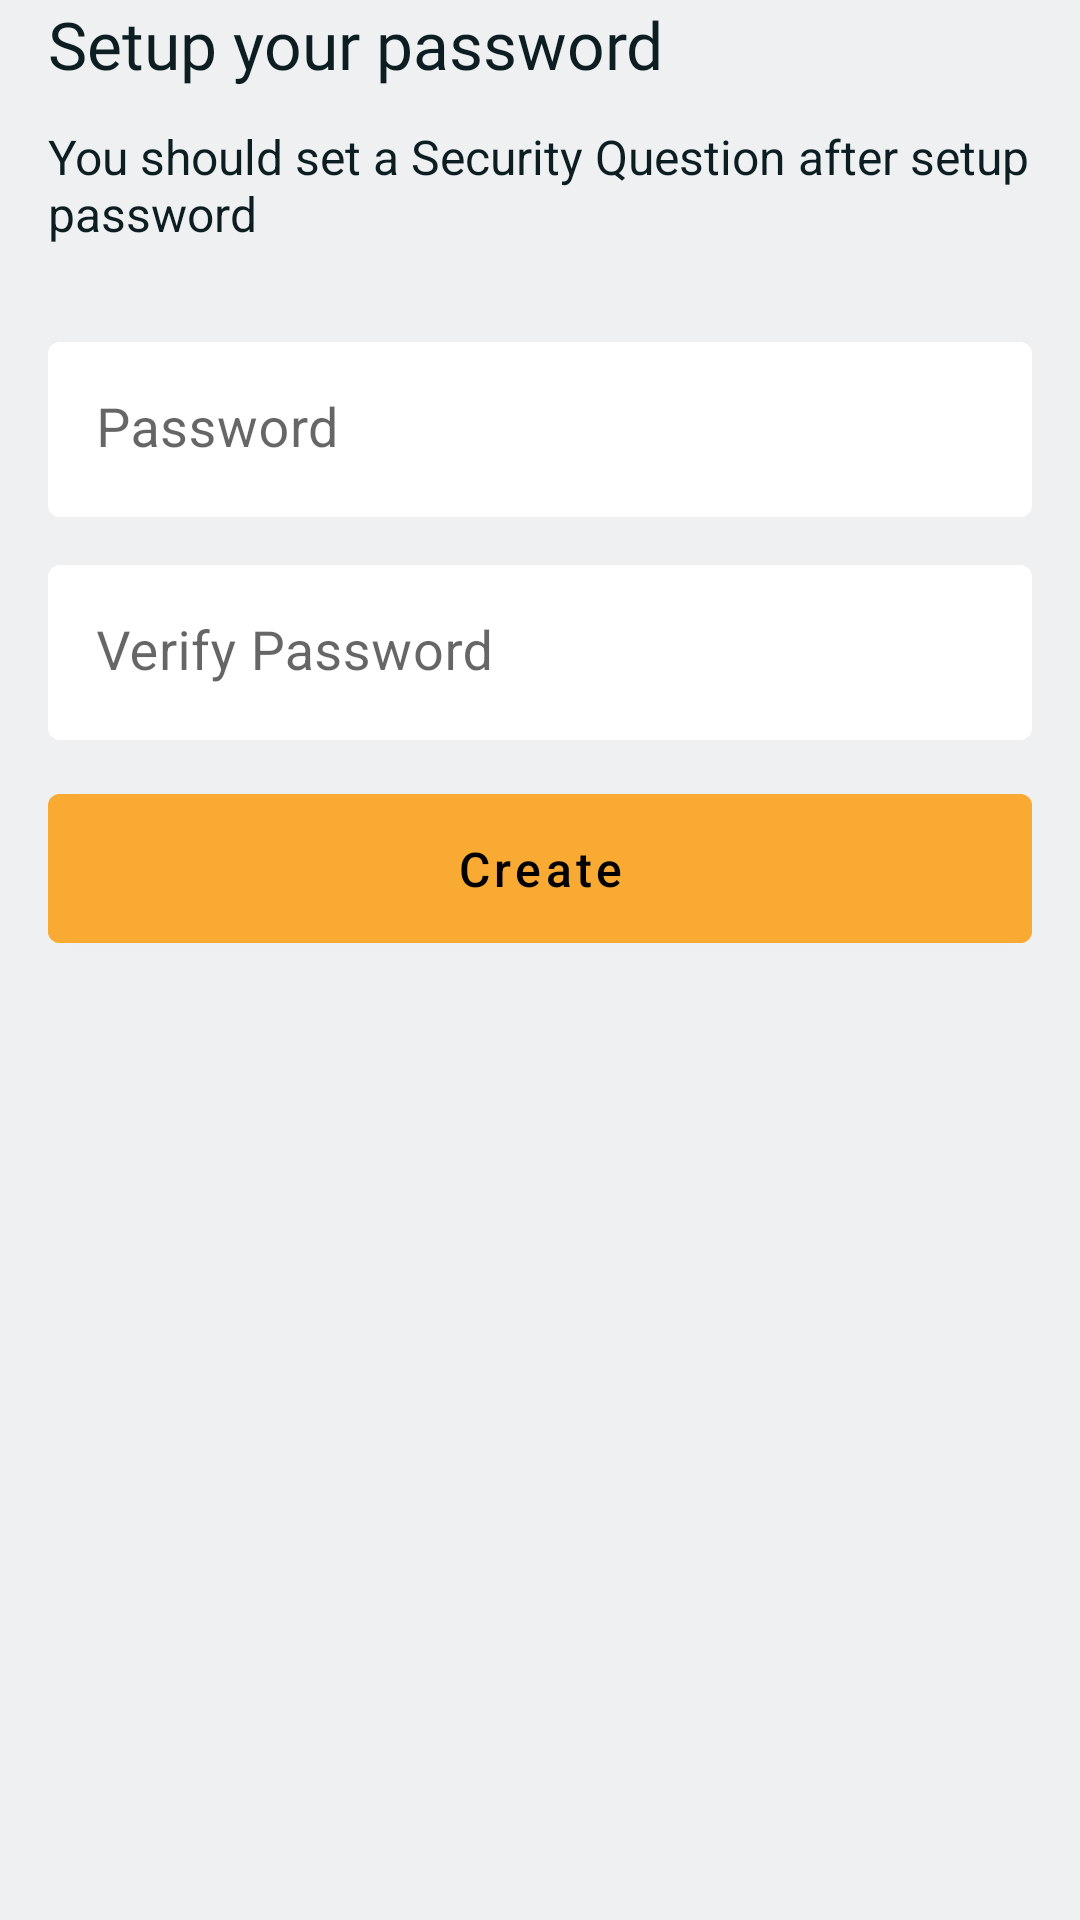

Produce the Android XML layout that renders to this screen, including the resource entries it uses.
<!-- AndroidManifest.xml: application theme Theme.Notisaver.DayNight -->
<!-- res/layout/fragment_setup_passcode.xml -->
<?xml version="1.0" encoding="utf-8"?>
<androidx.appcompat.widget.LinearLayoutCompat xmlns:android="http://schemas.android.com/apk/res/android"
    xmlns:app="http://schemas.android.com/apk/res-auto"
    xmlns:tools="http://schemas.android.com/tools"
    android:layout_width="match_parent"
    android:layout_height="wrap_content"
    android:orientation="vertical"
    android:paddingHorizontal="@dimen/dm_16dp">

    <androidx.appcompat.widget.AppCompatTextView
        android:layout_width="match_parent"
        android:layout_height="wrap_content"
        android:fontFamily="@font/sans_semi_expanded_bold"
        android:text="@string/setup_your_password"
        android:textColor="?android:textColorPrimary"
        android:textSize="22sp" />

    <androidx.appcompat.widget.AppCompatTextView
        android:id="@+id/fragment_setup_passcode_advice_view"
        android:layout_width="match_parent"
        android:layout_height="wrap_content"
        android:layout_marginTop="12dp"
        android:text="@string/setup_your_password_summary"
        android:textColor="?android:textColorPrimary"
        android:textSize="@dimen/primary_text_size" />


    <com.google.android.material.textfield.TextInputLayout
        android:id="@+id/fragment_setup_passcode_enter_password_view"
        android:layout_width="match_parent"
        android:layout_height="wrap_content"
        android:layout_marginTop="32dp"
        android:hint="@string/password"
        app:hintTextColor="?colorOnSurface"
        app:boxBackgroundColor="?colorSurface"
        app:boxCornerRadiusBottomEnd="4dp"
        app:boxCornerRadiusBottomStart="4dp"
        app:boxStrokeWidth="0dp"
        app:boxStrokeWidthFocused="0dp">

        <com.google.android.material.textfield.TextInputEditText
            android:layout_width="match_parent"
            android:layout_height="wrap_content"
            android:inputType="textPassword"
            android:textSize="18sp" />
    </com.google.android.material.textfield.TextInputLayout>

    <com.google.android.material.textfield.TextInputLayout
        android:id="@+id/fragment_setup_passcode_confirm_password_view"
        android:layout_width="match_parent"
        android:layout_height="wrap_content"
        android:layout_marginTop="@dimen/dm_16dp"
        android:hint="@string/verify_password"
        app:hintTextColor="?colorOnSurface"
        app:boxBackgroundColor="?colorSurface"
        app:boxCornerRadiusBottomEnd="4dp"
        app:boxCornerRadiusBottomStart="4dp"
        app:boxStrokeWidth="0dp"
        app:boxStrokeWidthFocused="0dp">

        <com.google.android.material.textfield.TextInputEditText
            android:layout_width="match_parent"
            android:layout_height="wrap_content"
            android:inputType="textPassword"
            android:textSize="18sp" />
    </com.google.android.material.textfield.TextInputLayout>

    <androidx.appcompat.widget.AppCompatTextView
        android:id="@+id/fragment_setup_passcode_warning_view"
        android:layout_width="match_parent"
        android:layout_height="wrap_content"
        android:layout_marginTop="@dimen/dm_16dp"
        android:drawableTint="?colorError"
        android:gravity="center"
        android:textColor="?colorError"
        android:textSize="@dimen/paragraph_text_size"
        android:visibility="gone"
        tools:text="@string/password_not_match"
        tools:visibility="visible" />


    <com.google.android.material.button.MaterialButton
        android:id="@+id/fragment_setup_passcode_create_button"
        android:layout_width="match_parent"
        android:layout_height="wrap_content"
        android:layout_marginTop="12dp"
        android:backgroundTint="@color/color_start_button"
        android:paddingVertical="14dp"
        android:text="@string/create"
        android:textAllCaps="false"
        android:textColor="?colorOnSecondary"
        android:textSize="@dimen/primary_text_size"
        app:elevation="0dp" />

</androidx.appcompat.widget.LinearLayoutCompat>
<!-- resources referenced by this layout -->
<resources>
  <dimen name="dm_16dp">16dp</dimen>
  <dimen name="paragraph_text_size">14sp</dimen>
  <dimen name="primary_text_size">16sp</dimen>
  <string name="create">Create</string>
  <string name="password">Password</string>
  <string name="password_not_match">\u26A0 Passwords do not match</string>
  <string name="setup_your_password">Setup your password</string>
  <string name="setup_your_password_summary">You should set a Security Question after setup password</string>
  <string name="verify_password">Verify Password</string>
  <style name="Theme.Notisaver.DayNight" parent="Theme.Notisaver" />
  <color name="colorPrimaryVariantLight">#00594a</color>
  <color name="colorPrimaryLight">#007F69</color>
  <color name="colorOnPrimaryLight">@color/notisave_white_500</color>
  <color name="colorOnPrimaryVariantLight">#B3FFFFFF</color>
  <color name="colorSecondaryLight">#f9aa33</color>
  <color name="colorSecondaryVariantLight">#f9be64</color>
  <color name="colorOnSecondaryLight">@color/notisave_black_900</color>
  <color name="colorTertiaryLight">#22223b</color>
  <color name="colorBackgroundLight">#eef0f2</color>
  <color name="colorOnBackgroundLight">@color/notisave_black_900</color>
  <color name="colorSurfaceLight">@color/notisave_white_500</color>
  <color name="colorOnSurfaceLight">@color/notisave_black_900</color>
  <color name="colorOnSurfaceVariantLight">#1A000000</color>
  <color name="colorErrorLight">#ff4c5d</color>
  <color name="colorOnErrorLight">@color/notisave_black_900</color>
  <color name="colorDisableLight">#9E9E9E</color>
  <color name="textColorHintVariantLight">#4DFFFFFF</color>
  <color name="textColorPrimaryLight">#0D1E23</color>
  <color name="textColorSecondaryLight">#990D1E23</color>
  <color name="textColorHintLight">#4D0D1E23</color>
  <style name="Theme.Notisaver.PopupMenu" parent="Widget.MaterialComponents.PopupMenu">
          <item name="overlapAnchor">true</item>
          <item name="android:popupBackground">@drawable/notisaver_popup_menu_background</item>
      </style>
  <style name="Theme.Notisaver.Toolbar" parent="Widget.MaterialComponents.Toolbar.Primary">
          <item name="materialThemeOverlay">@style/Theme.Notisaver.Overlay.Toolbar.DayNight</item>
      </style>
  <color name="notisave_white_500">#ffffff</color>
  <color name="notisave_black_900">#000000</color>
  <!-- drawable notisaver_popup_menu_background (drawable) -->
  <?xml version="1.0" encoding="utf-8"?>
  <inset xmlns:android="http://schemas.android.com/apk/res/android"
      android:insetLeft="16dp"
      android:insetRight="16dp">
      <shape  android:dither="true" android:shape="rectangle">
          <corners android:radius="4dp" />
          <solid android:color="?colorSurface" />
      </shape>
  </inset>
  <style name="Theme.Notisaver.AlertDialog.Body.Text." parent="MaterialAlertDialog.MaterialComponents.Body.Text">
          <item name="android:textSize">16sp</item>
          <item name="android:textColorHighlight">?colorSecondary</item>
      </style>
  <style name="Theme.Notisaver.AlertDialog.Title.Text" parent="MaterialAlertDialog.MaterialComponents.Title.Text">
          <item name="android:textAppearance">
              @style/Theme.Notisaver.AlertDialog.Title.Text.TextAppearance
          </item>
      </style>
  <style name="Theme.Notisaver.Overlay.Toolbar.DayNight" parent="Theme.Notisaver.Overlay.Toolbar" />
  <style name="Theme.Notisaver.AlertDialog.Title.Text.TextAppearance" parent="android:TextAppearance">
          <item name="android:textColor">?colorOnSurface</item>
          <item name="android:textSize">@dimen/page_title_text_size_2</item>
          <item name="android:textStyle">bold</item>
      </style>
  <dimen name="page_title_text_size_2">18sp</dimen>
</resources>
